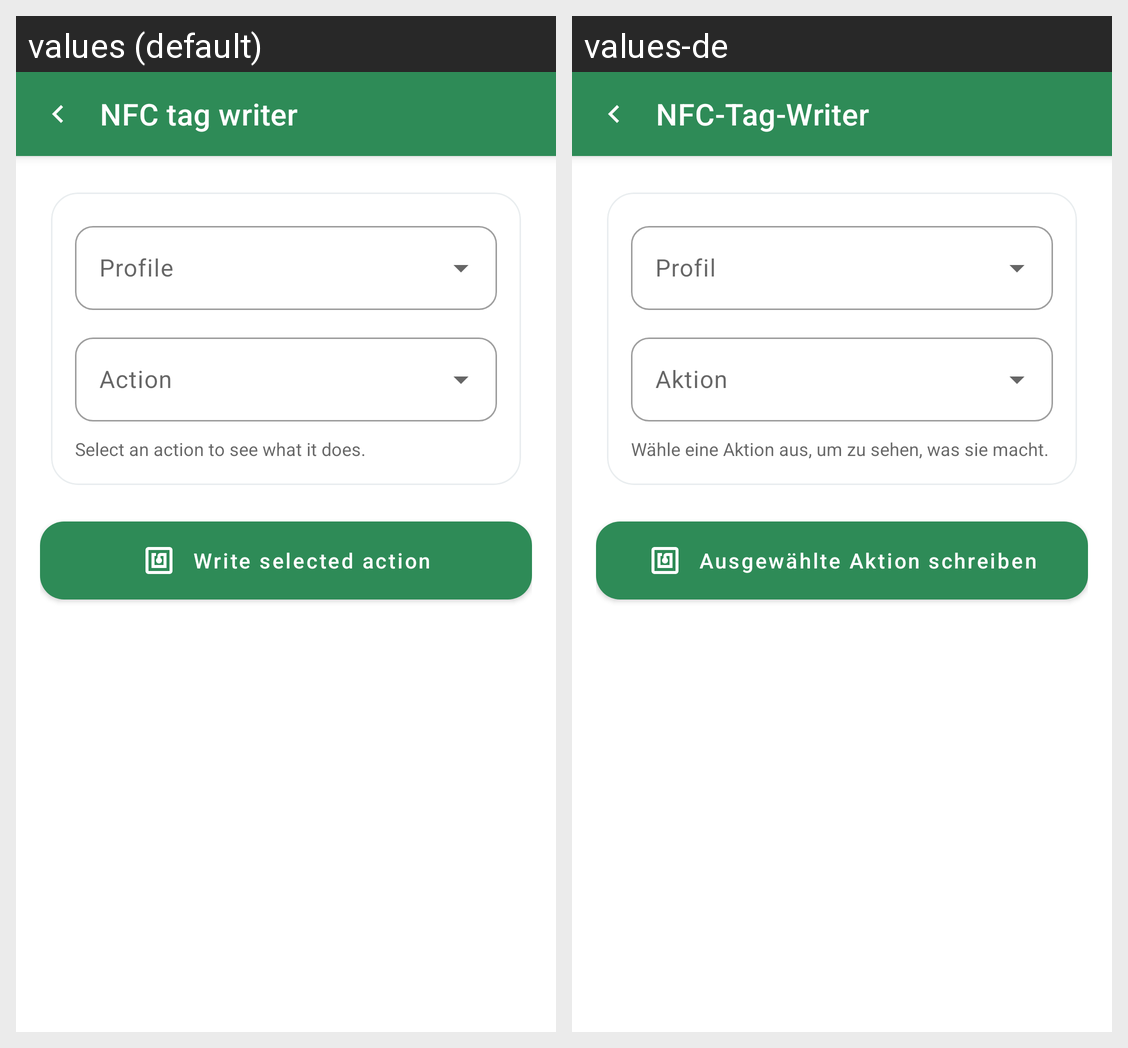

The Android screen above is rendered under two locales of the same app. Produce the string resources it draws, with the default and per-locale values.
Android screen res/layout/activity_nfc_write.xml rendered under 2 locales, left to right: values (default), values-de. Device: Nexus 5 (rendered at 1080×1920; each locale shown at half size, 540×960, under a caption strip naming it); theme Theme.Switchly.
Strings drawn on this screen, with the default value and each locale's value (text and hints the layout hard-codes, and strings that could not be matched under every locale, appear in the picture but are not listed):

nfc_writer_title
  values: NFC tag writer
  values-de: NFC-Tag-Writer

nfc_profile_hint
  values: Profile
  values-de: Profil

nfc_action_hint
  values: Action
  values-de: Aktion

nfc_action_hint_default
  values: Select an action to see what it does.
  values-de: Wähle eine Aktion aus, um zu sehen, was sie macht.
